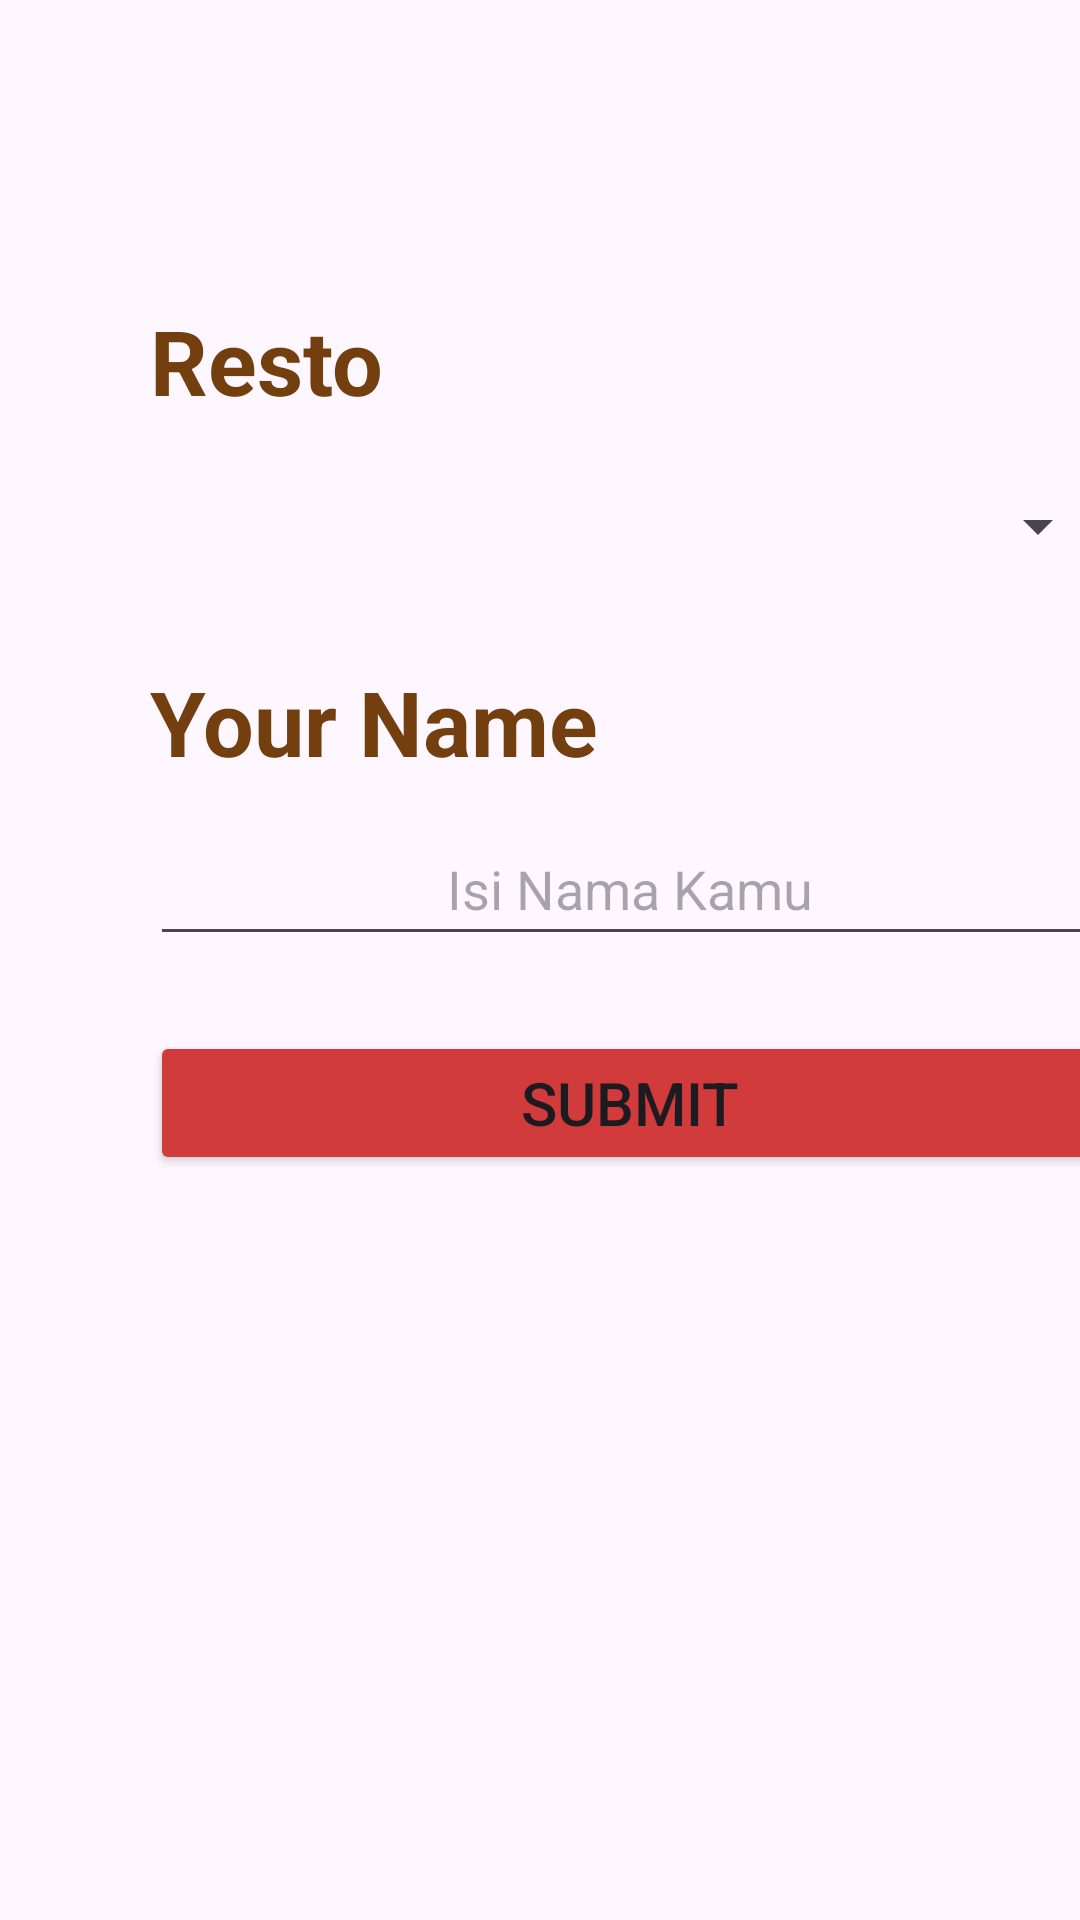

This screen was rendered from an Android layout file. Write that file and the resources it references.
<!-- AndroidManifest.xml: application theme Theme.PizzaRest -->
<!-- res/layout/activity_main.xml -->
<?xml version="1.0" encoding="utf-8"?>
<LinearLayout xmlns:android="http://schemas.android.com/apk/res/android"
    xmlns:app="http://schemas.android.com/apk/res-auto"
    xmlns:tools="http://schemas.android.com/tools"
    android:layout_width="match_parent"
    android:layout_height="match_parent"
    android:orientation="vertical"
    tools:context=".MainActivity">

    <ImageView
        android:id="@+id/rm_pizza"
        android:layout_width="wrap_content"
        android:layout_height="wrap_content"
        android:src="@drawable/logohome"
        android:layout_marginLeft="100dp"
        android:layout_marginTop="50dp"
        android:textStyle="bold" />

    <TextView
        android:id="@+id/store"
        android:layout_width="wrap_content"
        android:layout_height="wrap_content"
        android:text="@string/store"
        android:textColor="#733F0E"
        android:layout_marginTop="50dp"
        android:layout_marginLeft="50dp"
        android:textSize="30dp"
        android:textStyle="bold" />

    <Spinner
        android:id="@+id/store_spinner"
        android:layout_width="320dp"
        android:layout_height="50dp"
        android:layout_marginTop="10dp"
        android:layout_marginLeft="50dp"/>

    <TextView
        android:id="@+id/name"
        android:layout_width="wrap_content"
        android:layout_height="wrap_content"
        android:text="@string/name"
        android:textColor="#733F0E"
        android:textSize="30sp"
        android:layout_marginLeft="50dp"
        android:layout_marginTop="20dp"
        android:textStyle="bold" />

    <EditText
        android:id="@+id/name_text"
        android:layout_width="320dp"
        android:layout_height="wrap_content"
        android:layout_marginLeft="50dp"
        android:layout_marginTop="10dp"
        android:gravity="center"
        android:hint="@string/isinama"
        android:inputType="textPersonName"
        android:minHeight="48dp" />

    <Button
        android:id="@+id/button_first"
        android:layout_width="320dp"
        android:layout_height="wrap_content"
        android:backgroundTint="@color/red"
        android:text="Submit"
        android:textSize="20dp"
        android:layout_marginLeft="50dp"
        android:layout_marginTop="25dp"
        app:cornerRadius="0dp"
        app:strokeColor="#F8C407"
        app:strokeWidth="1dp" />
</LinearLayout>
<!-- resources referenced by this layout -->
<resources>
  <color name="red">#D13B3B</color>
  <string name="isinama">Isi Nama Kamu</string>
  <string name="name">Your Name</string>
  <string name="store">Resto</string>
  <style name="Theme.PizzaRest" parent="Base.Theme.PizzaRest" />
  <style name="Base.Theme.PizzaRest" parent="Theme.Material3.DayNight.NoActionBar">
          
          
      </style>
</resources>
